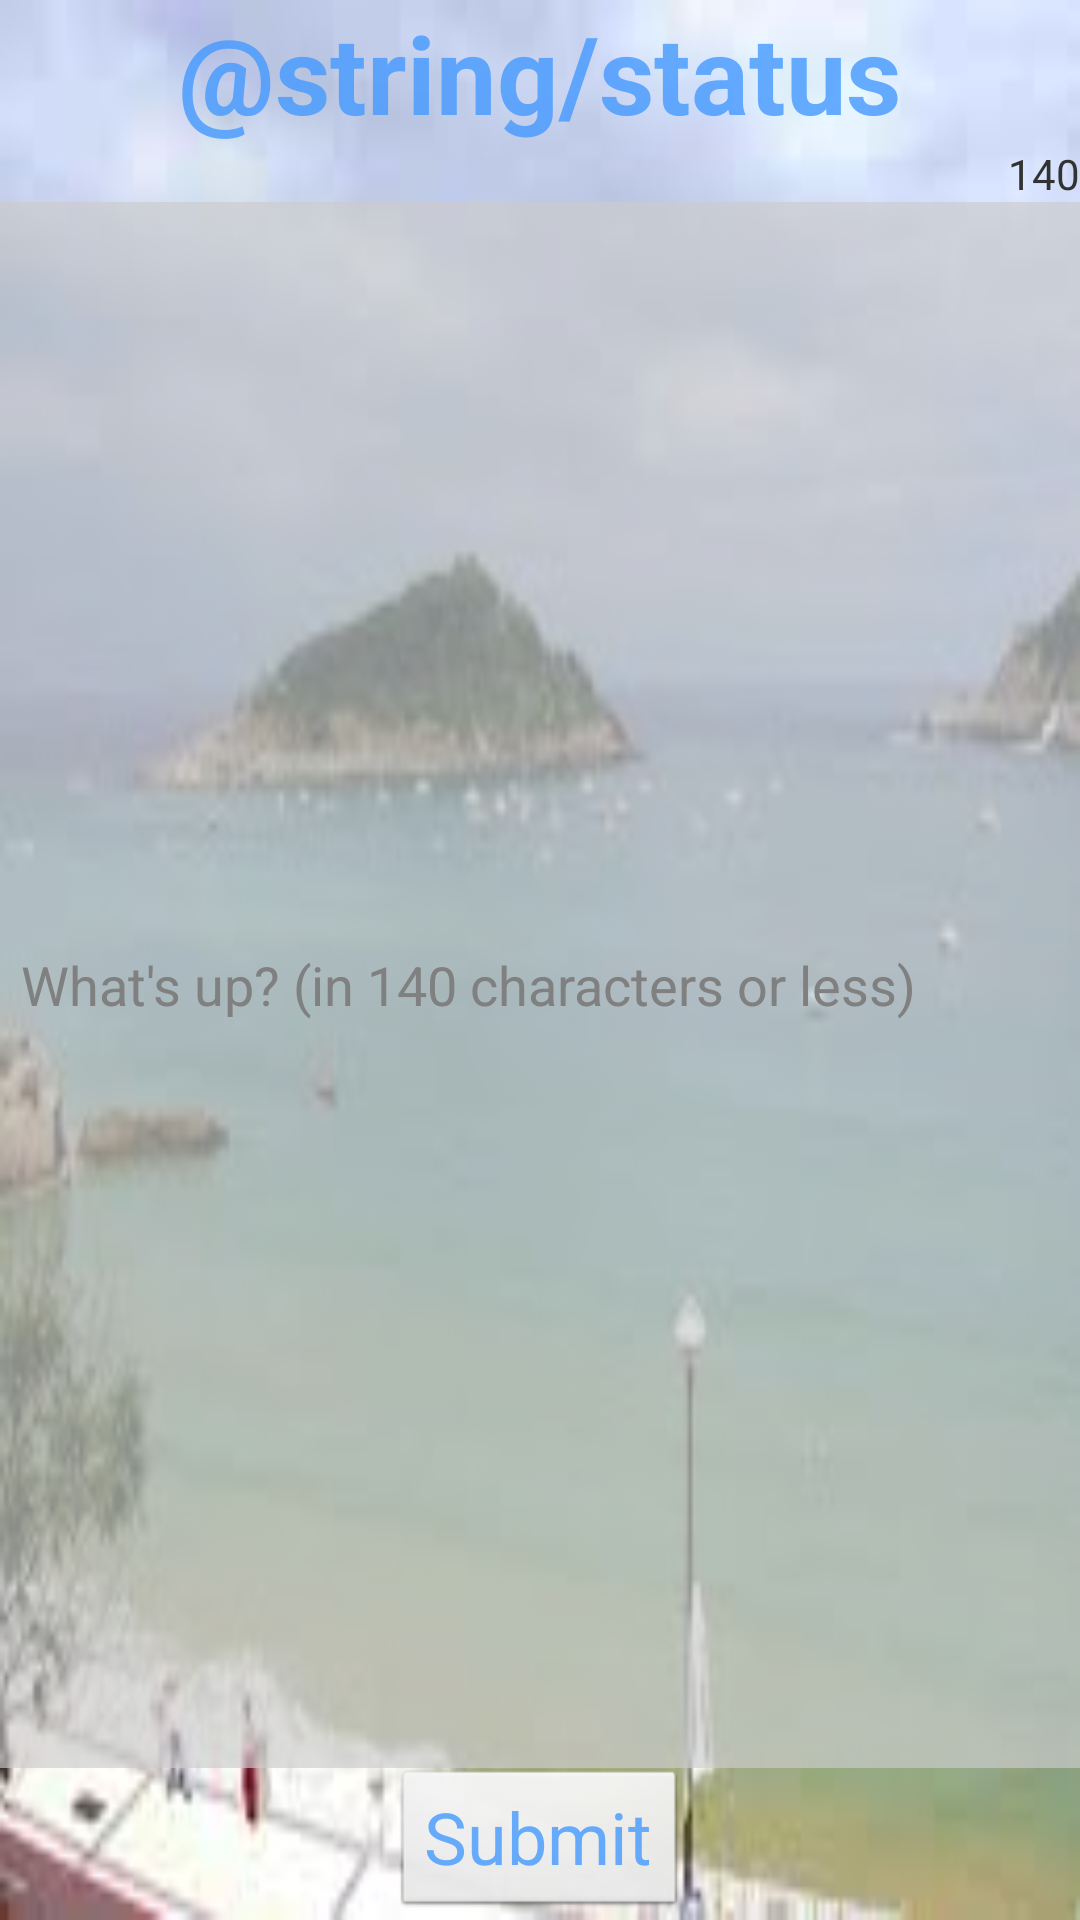

Here is an Android app screen rendered from its layout file. Give the layout XML and the strings, colors and styles it references.
<!-- AndroidManifest.xml: application theme AppTheme -->
<!-- res/layout/activity_hello_world.xml -->
<LinearLayout xmlns:android="http://schemas.android.com/apk/res/android"
    xmlns:tools="http://schemas.android.com/tools"
    android:layout_width="match_parent"
    android:layout_height="match_parent"
    android:background="@drawable/background"
    android:orientation="vertical"
    tools:context=".StatusActivity" >

    <TextView
        android:id="@+id/status_label"
        style="@style/yambaBold"
        android:layout_width="wrap_content"
        android:layout_height="wrap_content"
        android:layout_gravity="center_horizontal"
        android:text="@string/status" />

    <TextView
        android:id="@+id/status_count"
        android:layout_width="wrap_content"
        android:layout_height="wrap_content"
        android:layout_gravity="right"
        android:text="@string/count"
        android:textSize="14sp" />

    <EditText
        android:id="@+id/status_message"
        android:layout_width="match_parent"
        android:layout_height="0dip"
        android:layout_weight="1"
        android:background="@color/fog"
        android:hint="@string/status_hint"
        android:inputType="textMultiLine"
        android:padding="7dp" />

    <Button
        android:id="@+id/status_submit"
        style="@style/yambaMedium"
        android:layout_width="wrap_content"
        android:layout_height="wrap_content"
        android:layout_gravity="center_horizontal"
        android:text="@string/submit" />

</LinearLayout>
<!-- resources referenced by this layout -->
<resources>
  <color name="fog">#aacccccc</color>
  <!-- drawable background: jpeg bitmap (drawable, 5488 bytes) -->
  <string name="count">140</string>
  <string name="status_hint">What\'s up? (in 140 characters or less)</string>
  <string name="submit">Submit</string>
  <style name="yambaBold" parent="yambaText">
          <item name="android:textSize">36sp</item>
          <item name="android:textStyle">bold</item>
      </style>
  <style name="yambaMedium" parent="yambaText">
          <item name="android:textSize">24sp</item>
      </style>
  <style name="AppTheme" parent="AppBaseTheme">
          
      </style>
  <style name="yambaText" parent="android:Widget.Holo.Light.TextView">
          <item name="android:textColor">@color/seaBlue</item>
      </style>
  <style name="AppBaseTheme" parent="android:Theme.Light">
          
      </style>
  <color name="seaBlue">#cc4499ff</color>
</resources>
